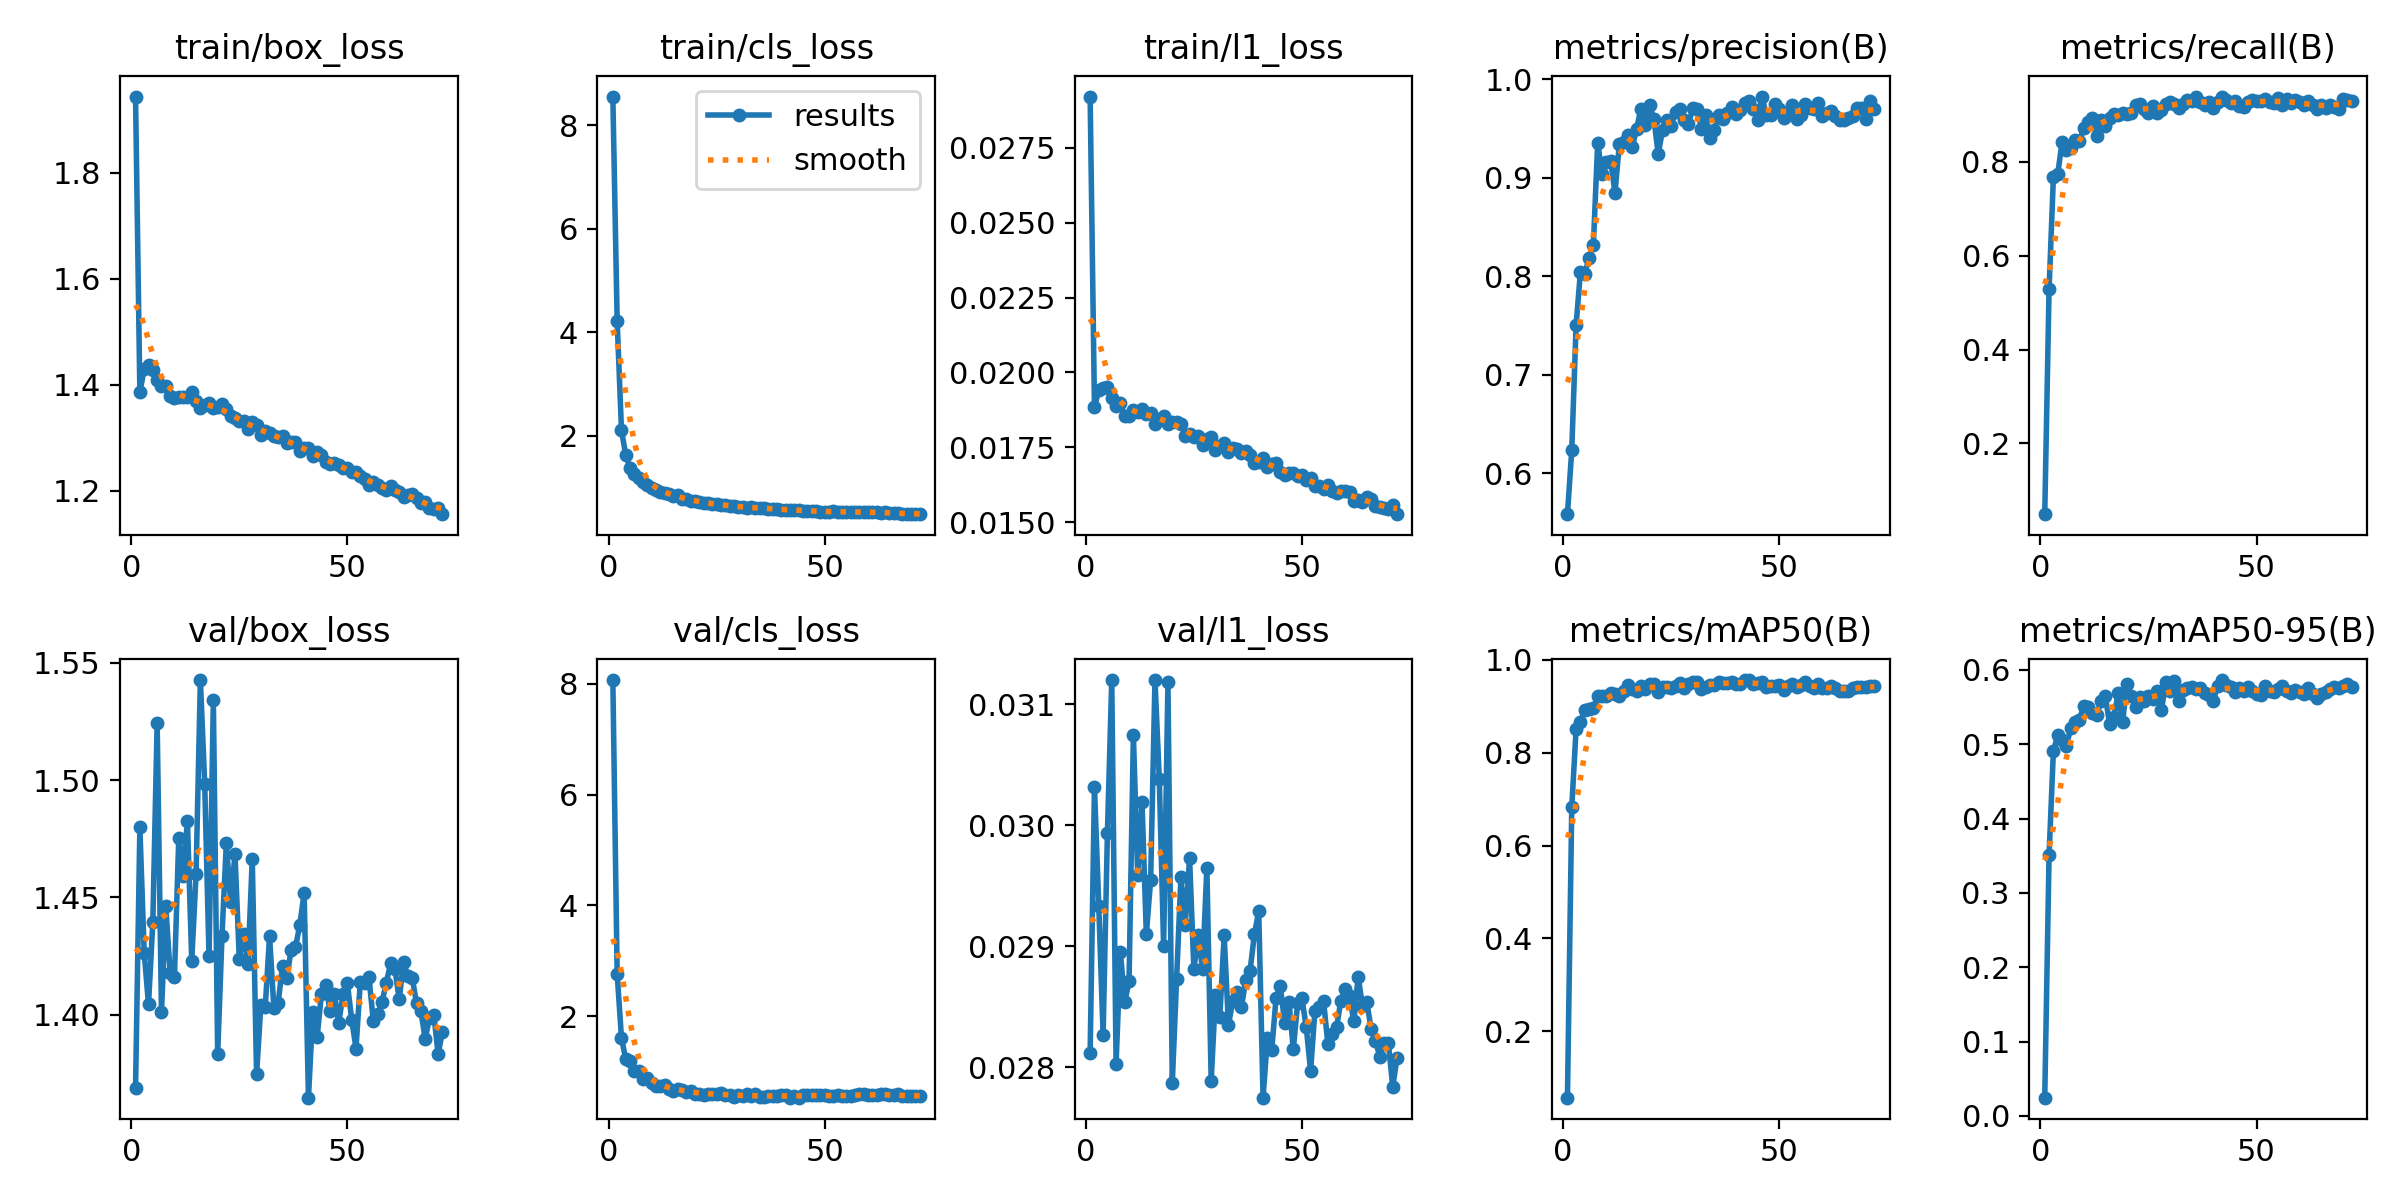

Data behind this chart, as committed beside it:
epoch, time, train/box_loss, train/cls_loss, train/l1_loss, metrics/precision(B), metrics/recall(B), metrics/mAP50(B), metrics/mAP50-95(B), val/box_loss, val/cls_loss, val/l1_loss, lr/pg0, lr/pg1, lr/pg2, lr/pg3, lr/pg4, lr/pg5, lr/pg6, lr/pg7
1, 157.6, 1.943, 8.553, 0.02921, 0.5582, 0.04926, 0.05638, 0.02442, 1.369, 8.069, 0.02812, 0.009979, 0.003326, 0.009979, 0.003326, 0.07672, 0.07006, 0.009979, 0.003326
2, 308.6, 1.386, 4.212, 0.01884, 0.6233, 0.5283, 0.682, 0.3507, 1.48, 2.761, 0.03032, 0.01978, 0.006594, 0.01978, 0.006594, 0.05318, 0.04, 0.01978, 0.006594
3, 457.2, 1.429, 2.1, 0.01941, 0.7502, 0.7671, 0.8511, 0.4909, 1.427, 1.6, 0.02933, 0.02939, 0.009795, 0.02939, 0.009795, 0.02945, 0.009864, 0.02939, 0.009795
4, 605.2, 1.437, 1.617, 0.01949, 0.8044, 0.7738, 0.8658, 0.512, 1.404, 1.218, 0.02827, 0.02911, 0.009703, 0.02911, 0.009703, 0.02911, 0.009703, 0.02911, 0.009703
5, 752.7, 1.428, 1.376, 0.0195, 0.8026, 0.8419, 0.8926, 0.5061, 1.44, 1.192, 0.02994, 0.02881, 0.009604, 0.02881, 0.009604, 0.02881, 0.009604, 0.02881, 0.009604
6, 900.2, 1.409, 1.253, 0.01914, 0.8181, 0.8244, 0.8953, 0.4978, 1.524, 1.007, 0.0312, 0.02851, 0.009505, 0.02851, 0.009505, 0.02851, 0.009505, 0.02851, 0.009505
7, 1048, 1.397, 1.188, 0.01888, 0.832, 0.8306, 0.8962, 0.5213, 1.401, 1.014, 0.02803, 0.02822, 0.009406, 0.02822, 0.009406, 0.02822, 0.009406, 0.02822, 0.009406
8, 1195, 1.398, 1.092, 0.01897, 0.9359, 0.847, 0.922, 0.5304, 1.446, 0.8635, 0.02895, 0.02792, 0.009307, 0.02792, 0.009307, 0.02792, 0.009307, 0.02792, 0.009307
9, 1343, 1.378, 1.045, 0.01856, 0.9043, 0.8445, 0.9223, 0.5326, 1.418, 0.8796, 0.02854, 0.02762, 0.009208, 0.02762, 0.009208, 0.02762, 0.009208, 0.02762, 0.009208
10, 1490, 1.375, 0.9886, 0.01855, 0.9163, 0.8713, 0.922, 0.552, 1.416, 0.7866, 0.02871, 0.02733, 0.009109, 0.02733, 0.009109, 0.02733, 0.009109, 0.02733, 0.009109
11, 1637, 1.378, 0.9445, 0.01875, 0.9172, 0.8853, 0.9293, 0.5498, 1.475, 0.7423, 0.03075, 0.02703, 0.00901, 0.02703, 0.00901, 0.02703, 0.00901, 0.02703, 0.00901
12, 1784, 1.376, 0.9152, 0.01867, 0.8847, 0.8931, 0.9263, 0.5425, 1.459, 0.7368, 0.02959, 0.02673, 0.008911, 0.02673, 0.008911, 0.02673, 0.008911, 0.02673, 0.008911
13, 1931, 1.377, 0.889, 0.01878, 0.9341, 0.8545, 0.9218, 0.5396, 1.483, 0.7525, 0.03019, 0.02644, 0.008812, 0.02644, 0.008812, 0.02644, 0.008812, 0.02644, 0.008812
14, 2078, 1.387, 0.866, 0.0186, 0.9361, 0.8898, 0.9337, 0.5576, 1.423, 0.6743, 0.0291, 0.02614, 0.008713, 0.02614, 0.008713, 0.02614, 0.008713, 0.02614, 0.008713
15, 2226, 1.369, 0.8275, 0.01866, 0.9435, 0.8773, 0.9458, 0.5651, 1.46, 0.6495, 0.02955, 0.02584, 0.008614, 0.02584, 0.008614, 0.02584, 0.008614, 0.02584, 0.008614
16, 2373, 1.355, 0.8418, 0.01829, 0.9314, 0.8947, 0.937, 0.5275, 1.543, 0.6761, 0.0312, 0.02555, 0.008515, 0.02555, 0.008515, 0.02555, 0.008515, 0.02555, 0.008515
17, 2520, 1.361, 0.7827, 0.01844, 0.9498, 0.9015, 0.9325, 0.5367, 1.498, 0.6722, 0.03038, 0.02525, 0.008416, 0.02525, 0.008416, 0.02525, 0.008416, 0.02525, 0.008416
18, 2667, 1.365, 0.7644, 0.01854, 0.9702, 0.9009, 0.9429, 0.5691, 1.425, 0.6291, 0.029, 0.02495, 0.008317, 0.02495, 0.008317, 0.02495, 0.008317, 0.02495, 0.008317
19, 2814, 1.356, 0.7442, 0.01829, 0.9535, 0.904, 0.9383, 0.5297, 1.534, 0.6443, 0.03118, 0.02465, 0.008218, 0.02465, 0.008218, 0.02465, 0.008218, 0.02465, 0.008218
20, 2961, 1.357, 0.7402, 0.01835, 0.9742, 0.9031, 0.9476, 0.5815, 1.383, 0.5952, 0.02787, 0.02436, 0.008119, 0.02436, 0.008119, 0.02436, 0.008119, 0.02436, 0.008119
21, 3108, 1.364, 0.7188, 0.01836, 0.9597, 0.9052, 0.9489, 0.565, 1.434, 0.594, 0.02873, 0.02406, 0.00802, 0.02406, 0.00802, 0.02406, 0.00802, 0.02406, 0.00802
22, 3256, 1.355, 0.6923, 0.01827, 0.9241, 0.9208, 0.9301, 0.5502, 1.473, 0.5767, 0.02957, 0.02376, 0.007921, 0.02376, 0.007921, 0.02376, 0.007921, 0.02376, 0.007921
23, 3403, 1.34, 0.6949, 0.01789, 0.9485, 0.9244, 0.9423, 0.5629, 1.448, 0.5901, 0.02918, 0.02347, 0.007822, 0.02347, 0.007822, 0.02347, 0.007822, 0.02347, 0.007822
24, 3550, 1.337, 0.68, 0.01794, 0.9587, 0.9133, 0.9423, 0.558, 1.468, 0.5956, 0.02973, 0.02317, 0.007723, 0.02317, 0.007723, 0.02317, 0.007723, 0.02317, 0.007723
25, 3698, 1.332, 0.6737, 0.01784, 0.9531, 0.905, 0.9386, 0.5646, 1.424, 0.5928, 0.02881, 0.02287, 0.007624, 0.02287, 0.007624, 0.02287, 0.007624, 0.02287, 0.007624
26, 3845, 1.33, 0.6588, 0.01788, 0.9668, 0.92, 0.9445, 0.5608, 1.435, 0.6176, 0.02909, 0.02258, 0.007525, 0.02258, 0.007525, 0.02258, 0.007525, 0.02258, 0.007525
27, 3993, 1.316, 0.6556, 0.01757, 0.9699, 0.9035, 0.9511, 0.5711, 1.422, 0.5751, 0.02881, 0.02228, 0.007426, 0.02228, 0.007426, 0.02228, 0.007426, 0.02228, 0.007426
28, 4140, 1.329, 0.6321, 0.01778, 0.9585, 0.9105, 0.9394, 0.5454, 1.466, 0.5782, 0.02965, 0.02198, 0.007327, 0.02198, 0.007327, 0.02198, 0.007327, 0.02198, 0.007327
29, 4287, 1.324, 0.6342, 0.01785, 0.9544, 0.9231, 0.9487, 0.5844, 1.375, 0.5377, 0.02789, 0.02168, 0.007228, 0.02168, 0.007228, 0.02168, 0.007228, 0.02168, 0.007228
30, 4435, 1.305, 0.6253, 0.01742, 0.9709, 0.9284, 0.9524, 0.572, 1.404, 0.5718, 0.0286, 0.02139, 0.007129, 0.02139, 0.007129, 0.02139, 0.007129, 0.02139, 0.007129
31, 4582, 1.312, 0.62, 0.01754, 0.9701, 0.9243, 0.9524, 0.5854, 1.403, 0.5512, 0.02842, 0.02109, 0.00703, 0.02109, 0.00703, 0.02109, 0.00703, 0.02109, 0.00703
32, 4729, 1.308, 0.5995, 0.01765, 0.95, 0.9143, 0.9384, 0.5587, 1.434, 0.5881, 0.02909, 0.02079, 0.006931, 0.02079, 0.006931, 0.02079, 0.006931, 0.02079, 0.006931
33, 4877, 1.302, 0.6102, 0.01735, 0.9637, 0.9243, 0.9424, 0.5725, 1.403, 0.5523, 0.02835, 0.0205, 0.006832, 0.0205, 0.006832, 0.0205, 0.006832, 0.0205, 0.006832
34, 5024, 1.302, 0.6081, 0.01747, 0.9405, 0.9313, 0.9454, 0.5756, 1.405, 0.5935, 0.02855, 0.0202, 0.006733, 0.0202, 0.006733, 0.0202, 0.006733, 0.0202, 0.006733
35, 5172, 1.303, 0.6014, 0.01744, 0.9489, 0.9307, 0.9467, 0.5774, 1.421, 0.5318, 0.02862, 0.0199, 0.006634, 0.0199, 0.006634, 0.0199, 0.006634, 0.0199, 0.006634
36, 5319, 1.289, 0.6049, 0.01732, 0.9636, 0.9394, 0.953, 0.5748, 1.416, 0.5355, 0.0285, 0.01961, 0.006535, 0.01961, 0.006535, 0.01961, 0.006535, 0.01961, 0.006535
37, 5467, 1.291, 0.5873, 0.01738, 0.9601, 0.9282, 0.9509, 0.5759, 1.428, 0.5485, 0.02872, 0.01931, 0.006436, 0.01931, 0.006436, 0.01931, 0.006436, 0.01931, 0.006436
38, 5614, 1.292, 0.5743, 0.01725, 0.9655, 0.9222, 0.9512, 0.5693, 1.429, 0.5592, 0.0288, 0.01901, 0.006337, 0.01901, 0.006337, 0.01901, 0.006337, 0.01901, 0.006337
39, 5761, 1.275, 0.5797, 0.01697, 0.972, 0.928, 0.9527, 0.5662, 1.438, 0.5515, 0.0291, 0.01871, 0.006238, 0.01871, 0.006238, 0.01871, 0.006238, 0.01871, 0.006238
40, 5909, 1.281, 0.5654, 0.01701, 0.9647, 0.9141, 0.9473, 0.5582, 1.452, 0.5792, 0.02929, 0.01842, 0.006139, 0.01842, 0.006139, 0.01842, 0.006139, 0.01842, 0.006139
41, 6056, 1.28, 0.5665, 0.01715, 0.9685, 0.9283, 0.949, 0.5788, 1.365, 0.5758, 0.02775, 0.01812, 0.00604, 0.01812, 0.00604, 0.01812, 0.00604, 0.01812, 0.00604
42, 6204, 1.265, 0.5601, 0.01686, 0.9759, 0.9376, 0.9567, 0.5864, 1.401, 0.5278, 0.02824, 0.01782, 0.005941, 0.01782, 0.005941, 0.01782, 0.005941, 0.01782, 0.005941
43, 6351, 1.272, 0.5684, 0.01693, 0.9777, 0.9327, 0.956, 0.5798, 1.391, 0.5476, 0.02814, 0.01753, 0.005842, 0.01753, 0.005842, 0.01753, 0.005842, 0.01753, 0.005842
44, 6498, 1.267, 0.5658, 0.01697, 0.9704, 0.9256, 0.9479, 0.5769, 1.409, 0.5247, 0.02857, 0.01723, 0.005743, 0.01723, 0.005743, 0.01723, 0.005743, 0.01723, 0.005743
45, 6646, 1.254, 0.5418, 0.01669, 0.9591, 0.93, 0.9499, 0.5706, 1.413, 0.5743, 0.02867, 0.01693, 0.005644, 0.01693, 0.005644, 0.01693, 0.005644, 0.01693, 0.005644
46, 6795, 1.25, 0.5493, 0.01658, 0.9826, 0.9191, 0.9532, 0.5758, 1.402, 0.5736, 0.02837, 0.01664, 0.005545, 0.01664, 0.005545, 0.01664, 0.005545, 0.01664, 0.005545
47, 6945, 1.253, 0.5434, 0.01666, 0.9639, 0.9165, 0.9426, 0.5722, 1.409, 0.5741, 0.02854, 0.01634, 0.005446, 0.01634, 0.005446, 0.01634, 0.005446, 0.01634, 0.005446
48, 7094, 1.248, 0.5374, 0.01664, 0.9634, 0.9275, 0.9448, 0.5767, 1.396, 0.5649, 0.02815, 0.01604, 0.005347, 0.01604, 0.005347, 0.01604, 0.005347, 0.01604, 0.005347
49, 7244, 1.243, 0.5268, 0.01654, 0.9755, 0.931, 0.9446, 0.5713, 1.409, 0.567, 0.02853, 0.01574, 0.005248, 0.01574, 0.005248, 0.01574, 0.005248, 0.01574, 0.005248
50, 7394, 1.243, 0.5309, 0.01659, 0.9699, 0.9292, 0.9453, 0.5682, 1.414, 0.5745, 0.02857, 0.01545, 0.005149, 0.01545, 0.005149, 0.01545, 0.005149, 0.01545, 0.005149
51, 7544, 1.235, 0.5159, 0.01642, 0.9608, 0.9301, 0.9357, 0.5667, 1.398, 0.5467, 0.02833, 0.01515, 0.00505, 0.01515, 0.00505, 0.01515, 0.00505, 0.01515, 0.00505
52, 7694, 1.235, 0.533, 0.01647, 0.9641, 0.9342, 0.9443, 0.5777, 1.386, 0.5523, 0.02797, 0.01485, 0.004951, 0.01485, 0.004951, 0.01485, 0.004951, 0.01485, 0.004951
53, 7844, 1.227, 0.5304, 0.01621, 0.9737, 0.9272, 0.9484, 0.5714, 1.414, 0.5655, 0.02847, 0.01456, 0.004852, 0.01456, 0.004852, 0.01456, 0.004852, 0.01456, 0.004852
54, 7995, 1.222, 0.5221, 0.0162, 0.9594, 0.9265, 0.9409, 0.5706, 1.414, 0.5557, 0.0285, 0.01426, 0.004753, 0.01426, 0.004753, 0.01426, 0.004753, 0.01426, 0.004753
55, 8144, 1.211, 0.527, 0.0161, 0.9643, 0.9353, 0.9469, 0.5741, 1.416, 0.5602, 0.02855, 0.01396, 0.004654, 0.01396, 0.004654, 0.01396, 0.004654, 0.01396, 0.004654
56, 8294, 1.215, 0.5244, 0.01624, 0.9747, 0.922, 0.9531, 0.5787, 1.397, 0.5598, 0.02819, 0.01367, 0.004555, 0.01367, 0.004555, 0.01367, 0.004555, 0.01367, 0.004555
57, 8444, 1.21, 0.5242, 0.01605, 0.9711, 0.9337, 0.9434, 0.5722, 1.401, 0.5672, 0.02828, 0.01337, 0.004456, 0.01337, 0.004456, 0.01337, 0.004456, 0.01337, 0.004456
58, 8594, 1.205, 0.5193, 0.01599, 0.9698, 0.9248, 0.9386, 0.5684, 1.405, 0.596, 0.02833, 0.01307, 0.004357, 0.01307, 0.004357, 0.01307, 0.004357, 0.01307, 0.004357
59, 8745, 1.202, 0.5189, 0.01605, 0.9756, 0.9315, 0.9478, 0.5732, 1.414, 0.5825, 0.02855, 0.01277, 0.004258, 0.01277, 0.004258, 0.01277, 0.004258, 0.01277, 0.004258
60, 8895, 1.21, 0.5161, 0.01604, 0.9627, 0.9275, 0.9396, 0.5705, 1.422, 0.5654, 0.02865, 0.01248, 0.004159, 0.01248, 0.004159, 0.01248, 0.004159, 0.01248, 0.004159
... 12 more rows
